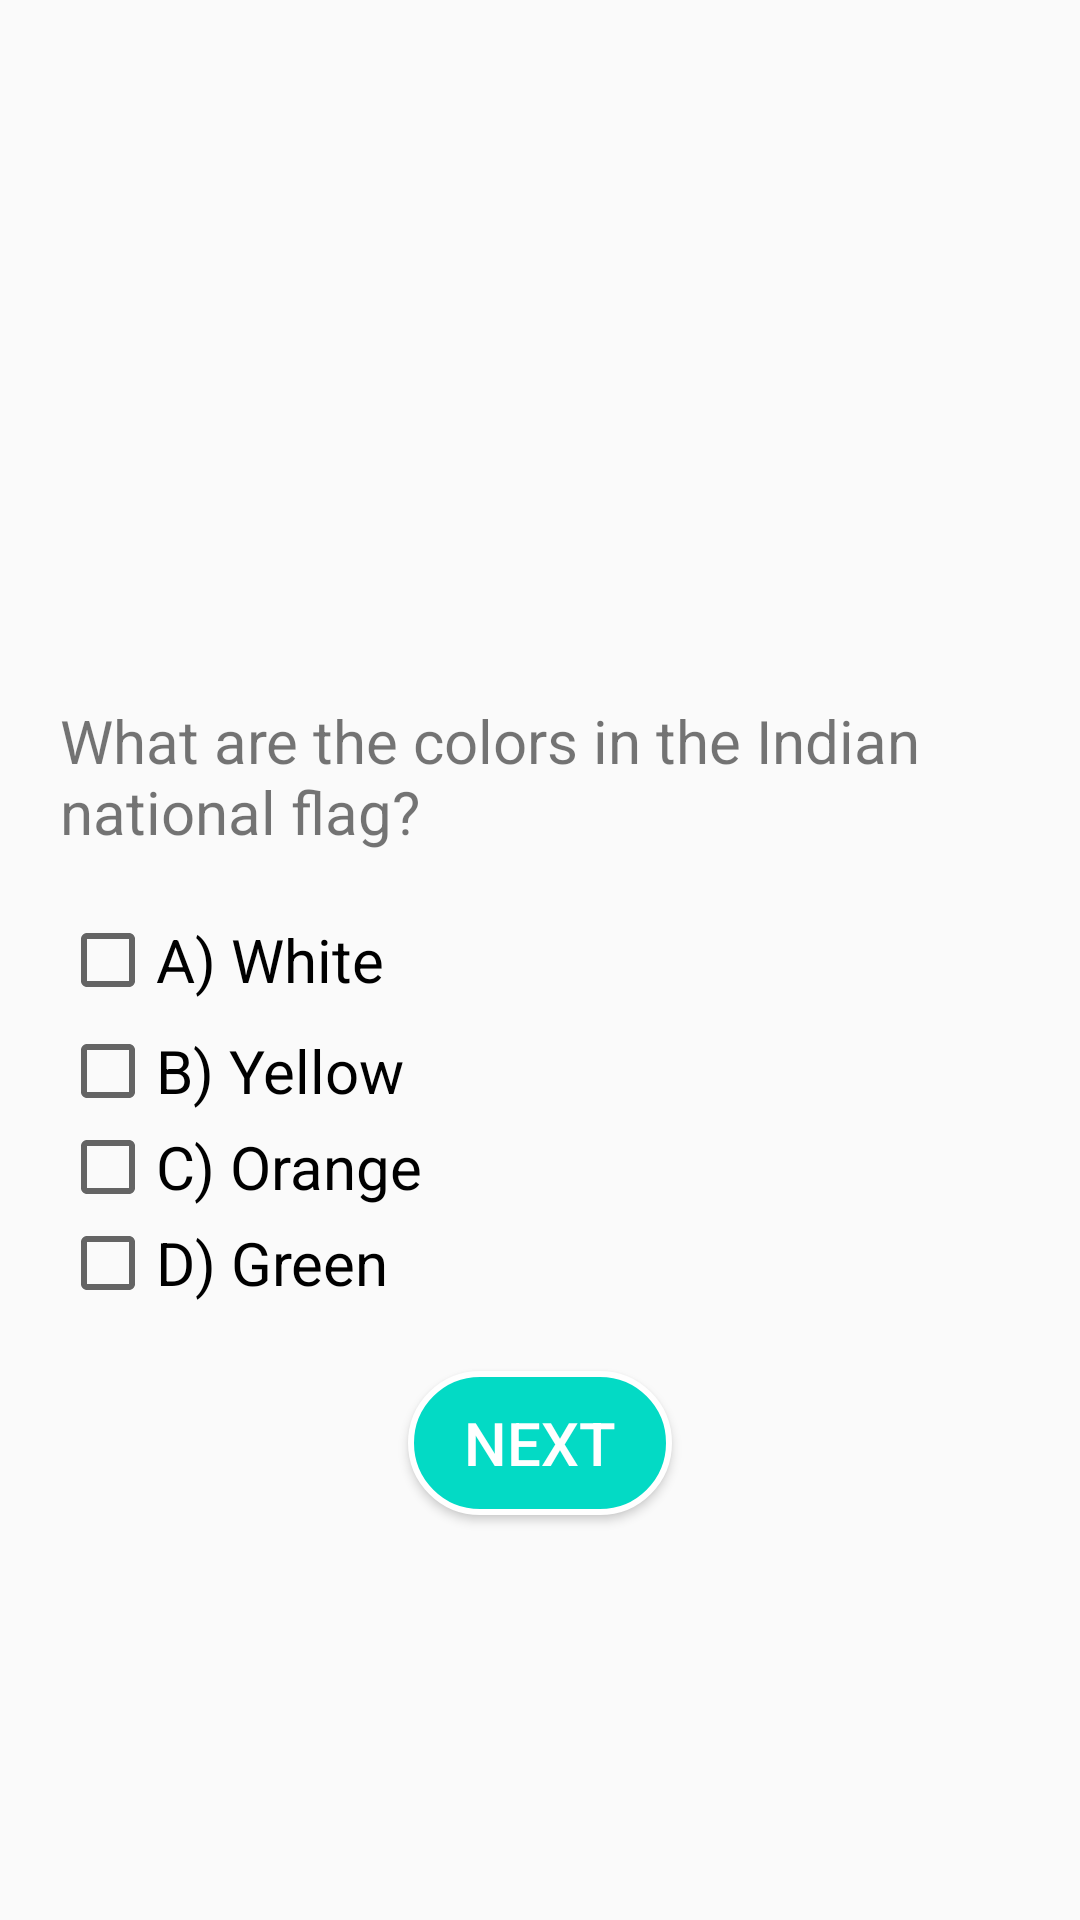

Layout XML and referenced resources for this Android screen:
<!-- AndroidManifest.xml: application theme Theme.Trivia_App -->
<!-- res/layout/activity_third.xml -->
<?xml version="1.0" encoding="utf-8"?>
<RelativeLayout xmlns:android="http://schemas.android.com/apk/res/android"
    xmlns:tools="http://schemas.android.com/tools"
    android:layout_width="match_parent"
    android:layout_height="match_parent"
    tools:context=".view.ThirdActivity">

    <TextView
        android:id="@+id/text_view8"
        android:layout_width="wrap_content"
        android:layout_height="wrap_content"
        android:layout_centerHorizontal="true"
        android:layout_above="@+id/checkbox1"
        android:layout_margin="20dp"
        android:text="@string/what_are_the_colors_in_the_indian_national_flag"
        android:textSize="20sp" />


    <CheckBox
        android:id="@+id/checkbox1"
        android:layout_width="wrap_content"
        android:layout_height="wrap_content"
        android:layout_centerVertical="true"
        android:layout_marginStart="20dp"
        android:text="@string/a_white"
        android:textSize="20sp" />

    <CheckBox
        android:id="@+id/checkbox2"
        android:layout_width="wrap_content"
        android:layout_height="wrap_content"
        android:layout_below="@+id/checkbox1"
        android:layout_marginStart="20dp"
        android:layout_marginTop="5dp"
        android:text="@string/b_yellow"
        android:textSize="20sp" />

    <CheckBox
        android:id="@+id/checkbox3"
        android:layout_width="wrap_content"
        android:layout_height="wrap_content"
        android:layout_below="@+id/checkbox2"
        android:layout_marginStart="20dp"
        android:text="@string/c_orange"
        android:textSize="20sp" />

    <CheckBox
        android:id="@+id/checkbox4"
        android:layout_width="wrap_content"
        android:layout_height="wrap_content"
        android:layout_below="@+id/checkbox3"
        android:layout_marginStart="20dp"
        android:text="@string/d_green"
        android:textSize="20sp" />


    <Button
        android:id="@+id/button2"
        android:layout_width="wrap_content"
        android:layout_height="wrap_content"
        android:layout_centerInParent="true"
        android:layout_below="@+id/checkbox4"
        android:text="@string/next"
        android:padding="5dp"
        android:layout_marginTop="20dp"
        android:textColor="@color/white"
        android:textSize="20sp"
        android:background="@drawable/next"
        />

</RelativeLayout>
<!-- resources referenced by this layout -->
<resources>
  <!-- drawable next (drawable) -->
  <?xml version="1.0" encoding="utf-8"?>
  <shape xmlns:android="http://schemas.android.com/apk/res/android"
      android:shape="rectangle">
       <corners android:radius="50dp"/>
       <stroke android:width="2dp"
               android:color="@color/white"/>
       <solid android:color="@color/teal_200"/>
  </shape>
  <string name="a_white">A) White</string>
  <string name="b_yellow">B) Yellow</string>
  <string name="c_orange">C) Orange</string>
  <string name="d_green">D) Green</string>
  <string name="next">NEXT</string>
  <string name="what_are_the_colors_in_the_indian_national_flag">What are the colors in the Indian national flag?</string>
  <style name="Theme.Trivia_App" parent="Theme.AppCompat.Light.DarkActionBar">
          
          <item name="colorPrimary">@color/purple_500</item>
          <item name="colorPrimaryVariant">@color/purple_700</item>
          <item name="colorOnPrimary">@color/white</item>
          
          <item name="colorSecondary">@color/teal_200</item>
          <item name="colorSecondaryVariant">@color/teal_700</item>
          <item name="colorOnSecondary">@color/black</item>
          
          <item name="android:statusBarColor" tools:targetApi="l">?attr/colorPrimaryVariant</item>
          
      </style>
  <!-- not gathered from this repository: default colours our renderer supplied (Android Studio template values) -->
  <color name="purple_500">#FF6200EE</color>
  <color name="purple_700">#FF3700B3</color>
  <color name="teal_200">#FF03DAC5</color>
  <color name="teal_700">#FF018786</color>
  <color name="black">#FF000000</color>
  <color name="white">#FFFFFFFF</color>
</resources>
